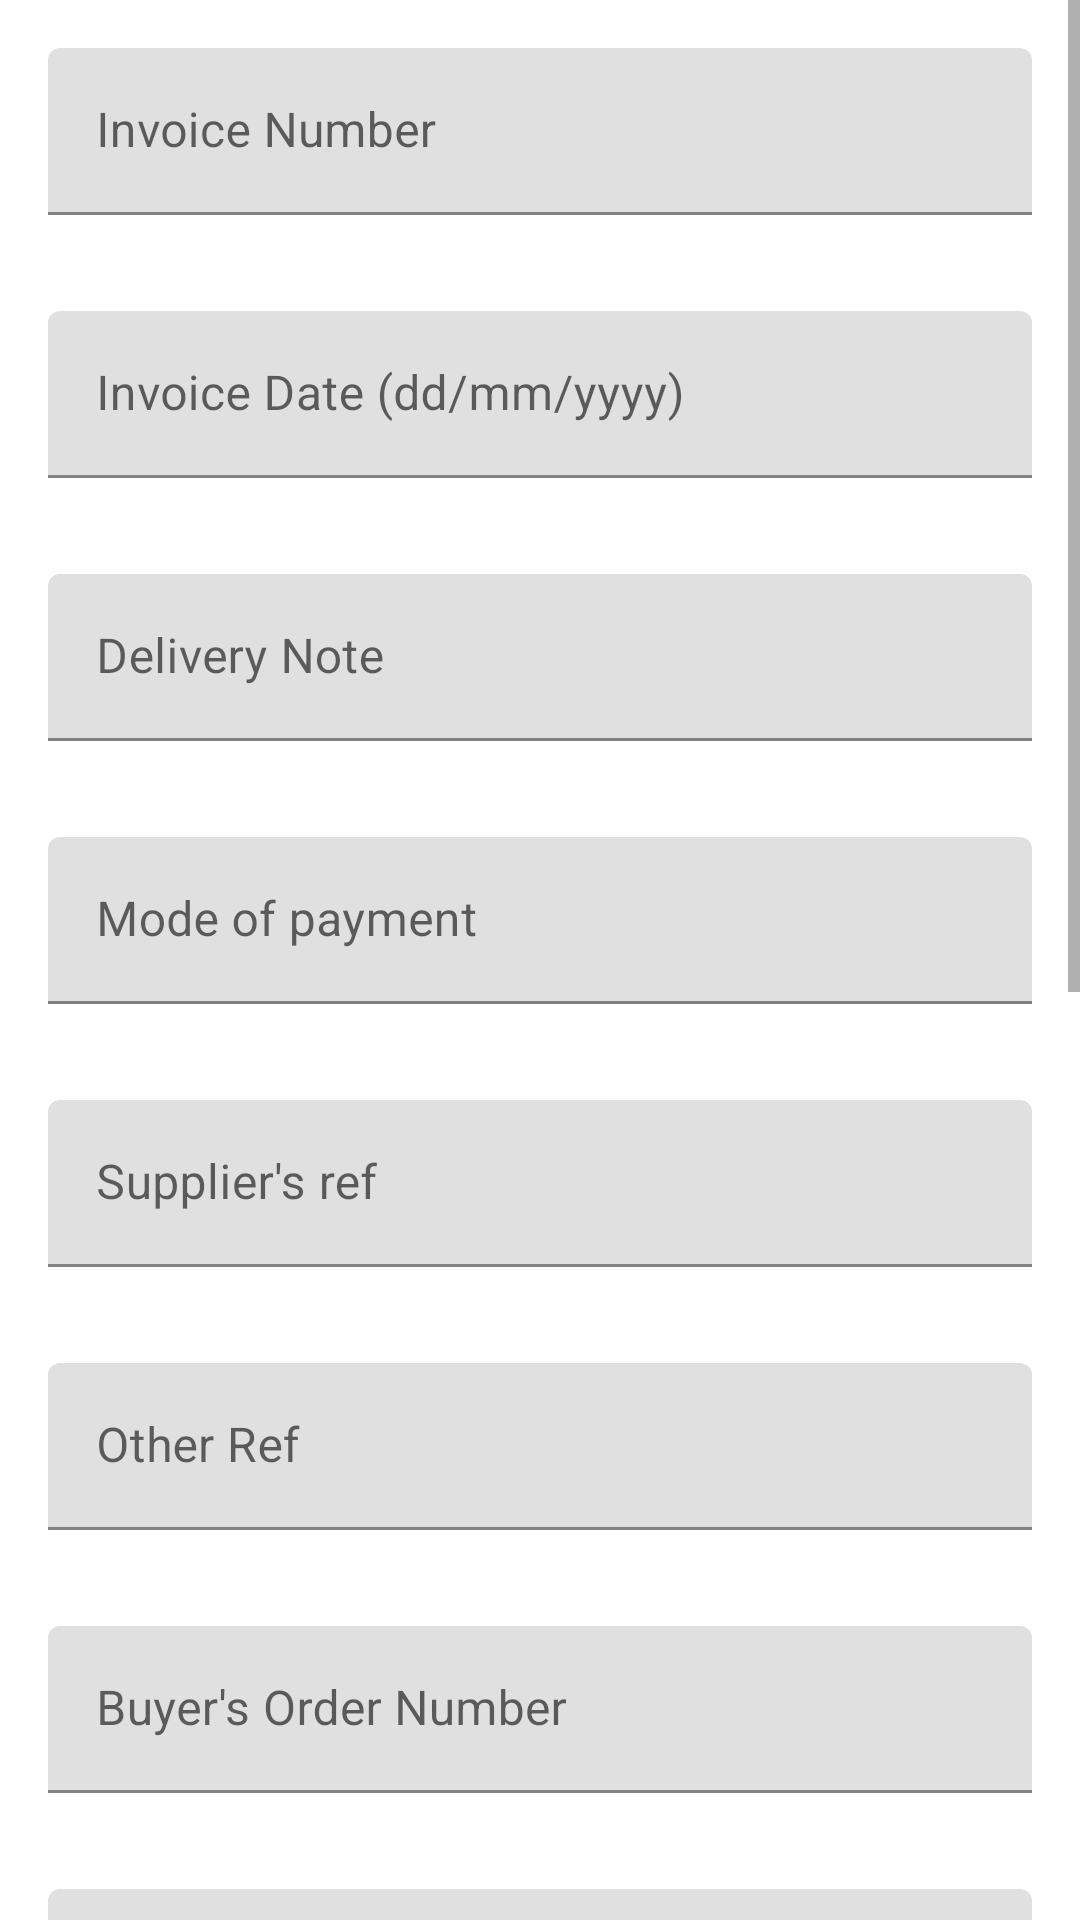

Reconstruct the res/layout file that produces this screen, plus the resources it refers to.
<!-- AndroidManifest.xml: application theme Theme.CredNote -->
<!-- res/layout/fragment_invoice_details.xml -->
<?xml version="1.0" encoding="utf-8"?>
<LinearLayout xmlns:android="http://schemas.android.com/apk/res/android"
    xmlns:tools="http://schemas.android.com/tools"
    android:layout_width="match_parent"
    android:layout_height="match_parent"
    android:orientation="vertical"
    tools:context=".presentation.fragments.InvoiceDetailsFragment">

    <ScrollView
        android:id="@+id/scroll_view"
        android:layout_width="match_parent"
        android:layout_height="match_parent"
        android:fillViewport="true">

        <LinearLayout
            android:id="@+id/scroll_layout"
            android:layout_width="match_parent"
            android:layout_height="wrap_content"
            android:orientation="vertical">


            <com.google.android.material.textfield.TextInputLayout
                android:id="@+id/invoiceNumber"
                android:layout_width="match_parent"
                android:layout_height="wrap_content"
                android:hint="@string/label_invoice_number"
                android:padding="16dp">

                <com.google.android.material.textfield.TextInputEditText
                    android:layout_width="match_parent"
                    android:layout_height="wrap_content"
                    android:inputType="textCapCharacters"/>

            </com.google.android.material.textfield.TextInputLayout>

            <com.google.android.material.textfield.TextInputLayout
                android:id="@+id/invoiceDate"
                android:layout_width="match_parent"
                android:layout_height="wrap_content"
                android:hint="@string/label_invoice_date"
                android:padding="16dp">

                <com.google.android.material.textfield.TextInputEditText
                    android:layout_width="match_parent"
                    android:inputType="date"
                    android:layout_height="wrap_content" />

            </com.google.android.material.textfield.TextInputLayout>

            <com.google.android.material.textfield.TextInputLayout
                android:id="@+id/deliveryNote"
                android:layout_width="match_parent"
                android:layout_height="wrap_content"
                android:hint="@string/label_delivery_note"
                android:padding="16dp">

                <com.google.android.material.textfield.TextInputEditText
                    android:layout_width="match_parent"
                    android:layout_height="wrap_content"
                    android:inputType="textCapSentences"/>

            </com.google.android.material.textfield.TextInputLayout>

            <com.google.android.material.textfield.TextInputLayout
                android:id="@+id/modeOfPayment"
                android:layout_width="match_parent"
                android:layout_height="wrap_content"
                android:hint="@string/label_mode_of_payment"
                android:padding="16dp">

                <com.google.android.material.textfield.TextInputEditText
                    android:layout_width="match_parent"
                    android:layout_height="wrap_content"
                    android:inputType="textCapSentences"/>

            </com.google.android.material.textfield.TextInputLayout>

            <com.google.android.material.textfield.TextInputLayout
                android:id="@+id/supplierRef"
                android:layout_width="match_parent"
                android:layout_height="wrap_content"
                android:hint="@string/label_supplier_ref"
                android:padding="16dp">

                <com.google.android.material.textfield.TextInputEditText
                    android:layout_width="match_parent"
                    android:layout_height="wrap_content"
                    android:inputType="textCapSentences"/>

            </com.google.android.material.textfield.TextInputLayout>

            <com.google.android.material.textfield.TextInputLayout
                android:id="@+id/otherRef"
                android:layout_width="match_parent"
                android:layout_height="wrap_content"
                android:hint="@string/label_other_ref"
                android:padding="16dp">

                <com.google.android.material.textfield.TextInputEditText
                    android:layout_width="match_parent"
                    android:layout_height="wrap_content"
                    android:inputType="textCapSentences"/>

            </com.google.android.material.textfield.TextInputLayout>

            <com.google.android.material.textfield.TextInputLayout
                android:id="@+id/orderNumber"
                android:padding="16dp"
                android:layout_width="match_parent"
                android:layout_height="wrap_content"
                android:hint="@string/label_order_number">

                <com.google.android.material.textfield.TextInputEditText
                    android:layout_width="match_parent"
                    android:layout_height="wrap_content"
                    android:inputType="textCapSentences"/>

            </com.google.android.material.textfield.TextInputLayout>

            <com.google.android.material.textfield.TextInputLayout
                android:id="@+id/orderDate"
                android:layout_width="match_parent"
                android:layout_height="wrap_content"
                android:hint="@string/label_order_date"
                android:padding="16dp">

                <com.google.android.material.textfield.TextInputEditText
                    android:layout_width="match_parent"
                    android:layout_height="wrap_content"
                    android:inputType="date"/>

            </com.google.android.material.textfield.TextInputLayout>

            <com.google.android.material.textfield.TextInputLayout
                android:id="@+id/dispathDocNumber"
                android:layout_width="match_parent"
                android:layout_height="wrap_content"
                android:hint="@string/label_dispatch_doc_number"
                android:padding="16dp">

                <com.google.android.material.textfield.TextInputEditText
                    android:layout_width="match_parent"
                    android:layout_height="wrap_content"
                    android:inputType="textCapSentences"/>

            </com.google.android.material.textfield.TextInputLayout>

            <com.google.android.material.textfield.TextInputLayout
                android:id="@+id/deliveryNoteDate"
                android:layout_width="match_parent"
                android:layout_height="wrap_content"
                android:hint="@string/label_delivery_note_date"
                android:padding="16dp">

                <com.google.android.material.textfield.TextInputEditText
                    android:layout_width="match_parent"
                    android:layout_height="wrap_content"
                    android:inputType="date"/>

            </com.google.android.material.textfield.TextInputLayout>

            <com.google.android.material.textfield.TextInputLayout
                android:id="@+id/dispatchThrough"
                android:layout_width="match_parent"
                android:layout_height="wrap_content"
                android:hint="@string/label_dispatch_through"
                android:padding="16dp">

                <com.google.android.material.textfield.TextInputEditText
                    android:layout_width="match_parent"
                    android:layout_height="wrap_content"
                    android:inputType="textCapSentences"/>

            </com.google.android.material.textfield.TextInputLayout>

            <com.google.android.material.textfield.TextInputLayout
                android:id="@+id/destination"
                android:layout_width="match_parent"
                android:layout_height="wrap_content"
                android:hint="@string/label_destination"
                android:padding="16dp">

                <com.google.android.material.textfield.TextInputEditText
                    android:layout_width="match_parent"
                    android:layout_height="wrap_content"
                    android:inputType="textCapWords|textCapSentences"/>

            </com.google.android.material.textfield.TextInputLayout>

            <com.google.android.material.textfield.TextInputLayout
                android:id="@+id/termsOfDelivery"
                android:layout_width="match_parent"
                android:layout_height="wrap_content"
                android:hint="@string/terms_of_delivery"
                android:padding="16dp">

                <com.google.android.material.textfield.TextInputEditText
                    android:layout_width="match_parent"
                    android:layout_height="wrap_content"
                    android:inputType="textMultiLine|textCapSentences"
                    android:gravity="top|start"
                    android:lines="2"
                    android:maxLines="2"
                    android:minLines="2"
                    android:scrollbars="vertical"
                    android:singleLine="true"/>

            </com.google.android.material.textfield.TextInputLayout>

            <Button
                android:id="@+id/saveOrg"
                android:layout_margin="16dp"
                android:layout_width="wrap_content"
                android:layout_height="wrap_content"
                android:layout_below="@id/stateCode"
                android:layout_alignParentRight="true"
                android:text="@string/label_save" />

        </LinearLayout>
    </ScrollView>

</LinearLayout>
<!-- resources referenced by this layout -->
<resources>
  <string name="label_delivery_note">Delivery Note</string>
  <string name="label_delivery_note_date">Delivery Note Date (dd/mm/yyyy)</string>
  <string name="label_destination">Destination</string>
  <string name="label_dispatch_doc_number">Dispatch Document No.</string>
  <string name="label_dispatch_through">Dispatched Through</string>
  <string name="label_invoice_date">Invoice Date (dd/mm/yyyy)</string>
  <string name="label_invoice_number">Invoice Number</string>
  <string name="label_mode_of_payment">Mode of payment</string>
  <string name="label_order_date">Dated (dd/mm/yyyy)</string>
  <string name="label_order_number">Buyer\'s Order Number</string>
  <string name="label_other_ref">Other Ref</string>
  <string name="label_save">Save</string>
  <string name="label_supplier_ref">Supplier\'s ref</string>
  <string name="terms_of_delivery">Terms of Delivery</string>
  <style name="Theme.CredNote" parent="Theme.MaterialComponents.DayNight.DarkActionBar">
          
          <item name="colorPrimary">@color/purple_500</item>
          <item name="colorPrimaryVariant">@color/purple_700</item>
          <item name="colorOnPrimary">@color/white</item>
          
          <item name="colorSecondary">@color/teal_200</item>
          <item name="colorSecondaryVariant">@color/teal_700</item>
          <item name="colorOnSecondary">@color/black</item>
          
          <item name="android:statusBarColor" tools:targetApi="l">?attr/colorPrimaryVariant</item>
          
      </style>
  <color name="purple_500">#FF6200EE</color>
  <color name="purple_700">#FF3700B3</color>
  <color name="white">#FFFFFFFF</color>
  <color name="teal_200">#FF03DAC5</color>
  <color name="teal_700">#FF018786</color>
  <color name="black">#FF000000</color>
</resources>
